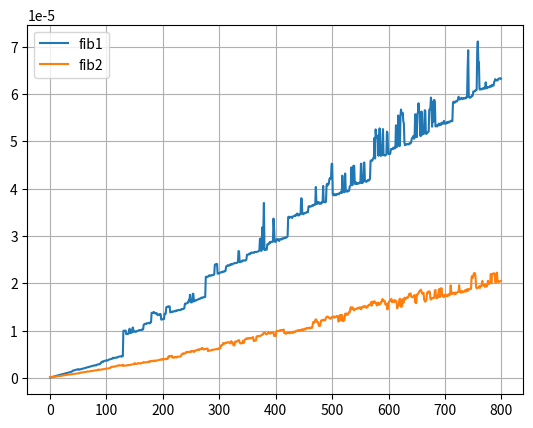

Source code (Python):
import time
from matplotlib import pyplot as plt


def timed(f, *args, n_iter=100):
    acc = float("inf")
    for i in range(n_iter):
        t0 = time.perf_counter()
        f(*args)
        t1 = time.perf_counter()
        acc = min(acc, t1-t0)
    return acc


def fib1(n):
    assert n >= 0
    return n if n <= 1 else fib1(n-1)


def fib2(n):
    assert n >= 0
    pre, cur = 0, 1
    for i in range(1, n):
        pre, cur = cur, pre + cur
    return cur


def compare(fs, args):
    for f in fs:
        plt.plot(args, [timed(f, arg) for arg in args], label=f.__name__)
        plt.legend()
        plt.grid(True)
    plt.show()


if __name__ == '__main__':
    # print(timed(fib1, 20))
    compare([fib1, fib2], list(range(800)))
